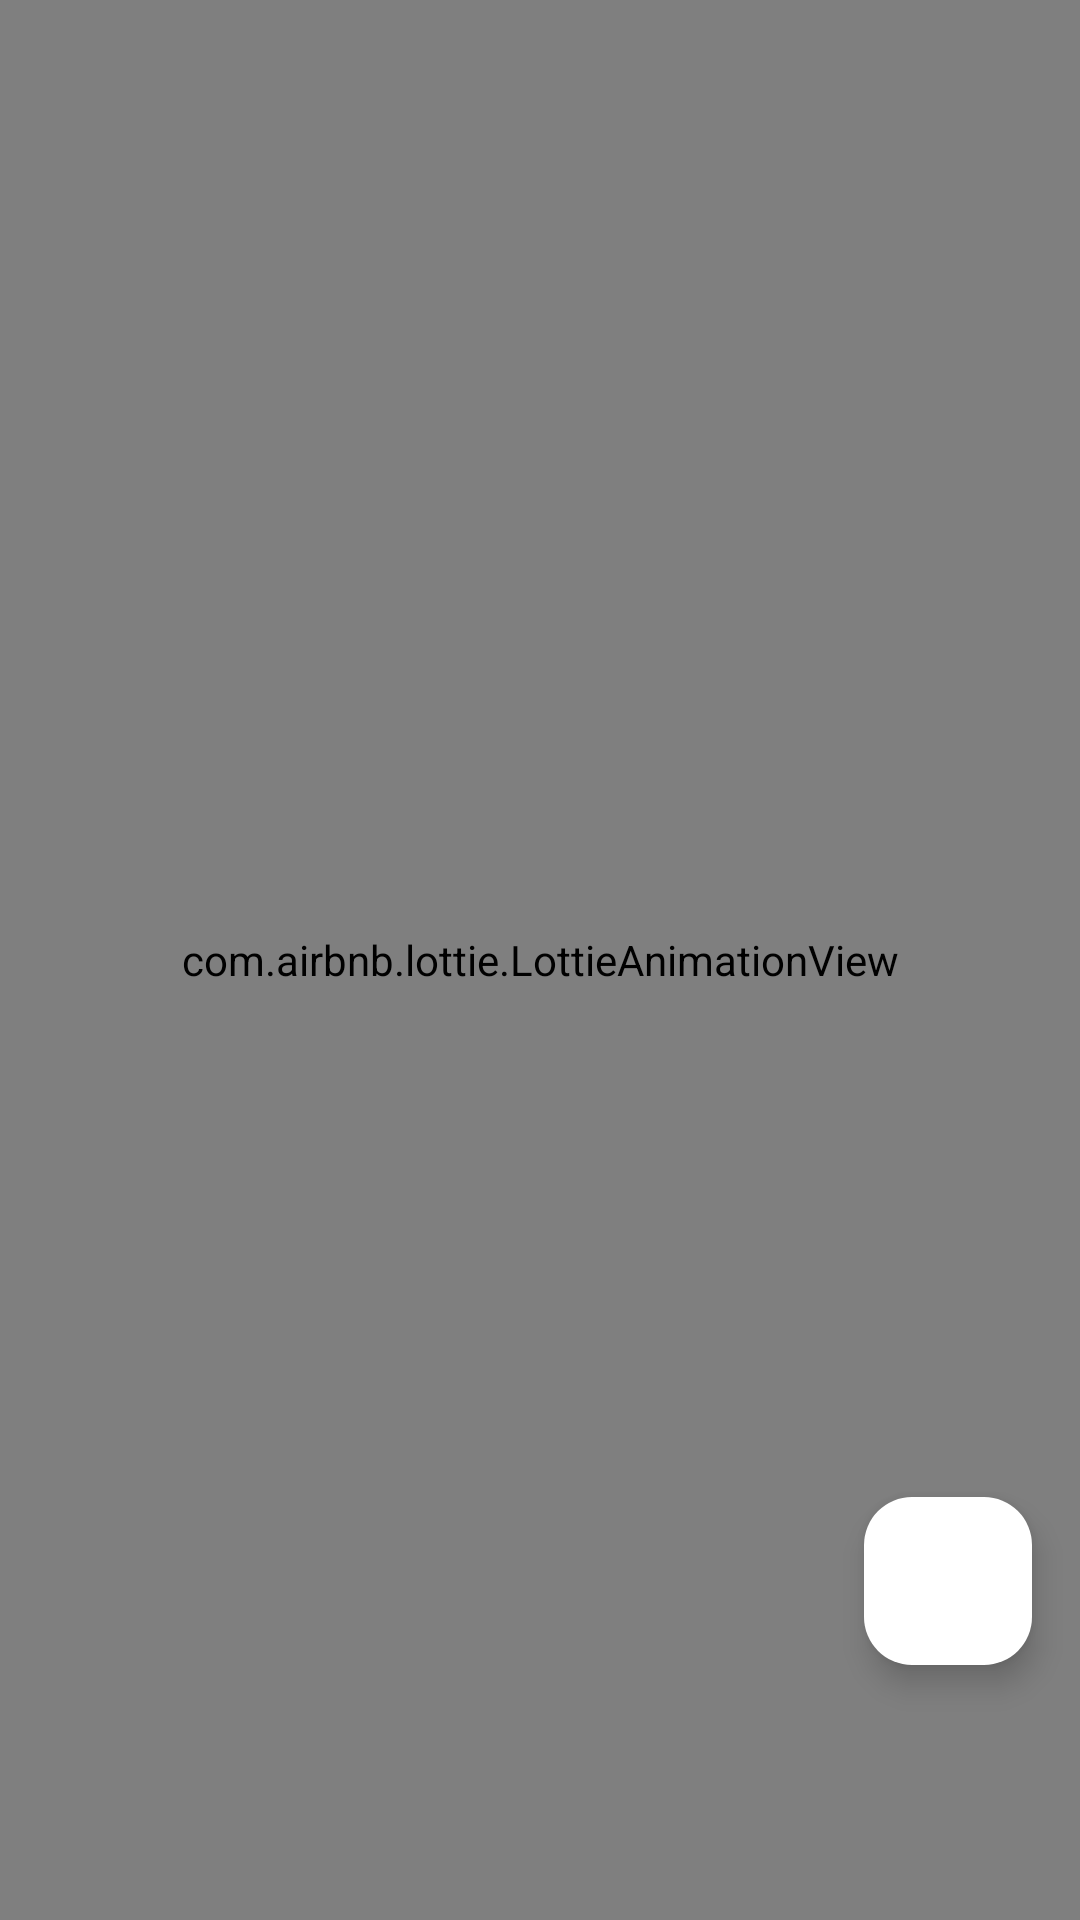

Write the Android layout XML for this screen, with the resource values it uses.
<!-- AndroidManifest.xml: application theme Theme.NemoMind -->
<!-- res/layout/fragment_check_list.xml -->
<?xml version="1.0" encoding="utf-8"?>
<FrameLayout xmlns:android="http://schemas.android.com/apk/res/android"
    xmlns:tools="http://schemas.android.com/tools"
    android:layout_width="match_parent"
    android:layout_height="match_parent"
    xmlns:app="http://schemas.android.com/apk/res-auto"
    tools:context=".fragmentsAll.CheckList">
    <com.google.android.material.floatingactionbutton.FloatingActionButton
        android:id="@+id/add_new_work"
        android:layout_width="wrap_content"
        android:layout_height="wrap_content"
        android:layout_gravity="end|bottom"
        android:layout_marginEnd="16dp"
        android:layout_marginBottom="85dp"
        android:src="@drawable/ic_add_new_work"
        app:backgroundTint="@color/white"
        app:tint="@color/light_blue"
        android:contentDescription="TODO" />

<com.airbnb.lottie.LottieAnimationView
    android:id="@+id/lottie_work"
    app:lottie_rawRes="@raw/check_list"
    android:layout_width="match_parent"
    android:layout_height="match_parent"/>


    <androidx.recyclerview.widget.RecyclerView
        android:id="@+id/recycler_check_list"
        tools:listitem="@layout/item_check_list"
        android:layout_width="match_parent"
        android:layout_height="match_parent"/>

</FrameLayout>
<!-- res/layout/item_check_list.xml (included above) -->
<?xml version="1.0" encoding="utf-8"?>
<com.google.android.material.card.MaterialCardView
    xmlns:android="http://schemas.android.com/apk/res/android"
    xmlns:app="http://schemas.android.com/apk/res-auto"
    android:layout_width="match_parent"
    android:layout_height="wrap_content"
    android:layout_marginStart="30dp"
    android:layout_marginTop="16dp"
    android:layout_marginEnd="30dp"
    android:checkable="true"
    android:background="@drawable/bg_rigester"
    android:clickable="true"
    android:elevation="200dp"
    app:cardCornerRadius="30dp">


    <androidx.constraintlayout.widget.ConstraintLayout
        android:layout_marginTop="8dp"
        android:layout_width="match_parent"
        android:layout_height="150dp">

        <androidx.cardview.widget.CardView
            android:id="@+id/cardView"
            android:layout_width="wrap_content"
            android:layout_height="wrap_content"
            android:layout_marginStart="16dp"
            android:background="@drawable/bg_rigester"
            android:elevation="200dp"
            app:cardCornerRadius="30dp"
            app:layout_constraintBottom_toBottomOf="parent"
            app:layout_constraintStart_toStartOf="parent"
            app:layout_constraintTop_toTopOf="parent">

            <ImageView
                android:layout_width="100dp"
                android:layout_height="100dp"
                android:layout_gravity=""
                android:scaleType="fitXY"
                android:src="@drawable/note"
                app:layout_constraintBottom_toBottomOf="parent" />


        </androidx.cardview.widget.CardView>

        <TextView
            android:id="@+id/txt_check_list_date"
            android:layout_width="wrap_content"
            android:layout_height="wrap_content"
            android:layout_marginStart="16dp"
            android:text="12/4/1400"
            app:layout_constraintStart_toEndOf="@+id/cardView"
            app:layout_constraintTop_toTopOf="@+id/cardView" />

        <TextView
            android:id="@+id/txt_check_list_time"
            android:layout_width="wrap_content"
            android:layout_height="wrap_content"
            android:layout_marginStart="16dp"
            android:text="12 hour"
            app:layout_constraintStart_toEndOf="@+id/txt_check_list_date"
            app:layout_constraintTop_toTopOf="@+id/txt_check_list_date" />

        <TextView
            android:id="@+id/txt_check_list_group"
            android:layout_width="wrap_content"
            android:layout_height="wrap_content"
            android:text="فوری"
            app:layout_constraintEnd_toEndOf="parent"
            app:layout_constraintStart_toEndOf="@+id/txt_check_list_time"
            app:layout_constraintTop_toTopOf="@+id/txt_check_list_time" />

        <TextView
            android:id="@+id/txt_check_list_subject"
            android:layout_width="wrap_content"
            android:layout_height="wrap_content"
            android:layout_marginTop="16dp"
            android:text="خواندن درس 12 مطالعات"
            app:layout_constraintEnd_toEndOf="parent"
            app:layout_constraintStart_toEndOf="@+id/cardView"
            app:layout_constraintTop_toBottomOf="@+id/txt_check_list_time" />

        <TextView
            android:id="@+id/txt_check_list_subtitle"
            android:layout_width="wrap_content"
            android:layout_height="wrap_content"
            android:layout_marginTop="8dp"
            android:ellipsize="end"
            android:maxLines="3"
            android:text="خواندن درس 12 مطالعات"
            app:layout_constraintEnd_toEndOf="parent"
            app:layout_constraintStart_toEndOf="@+id/cardView"
            app:layout_constraintTop_toBottomOf="@+id/txt_check_list_subject" />

        <Button
            android:id="@+id/btn_check_list_timer"
            android:layout_width="70dp"
            android:layout_height="32dp"
            android:layout_marginTop="4dp"
            android:layout_marginEnd="16dp"
            android:text="timer"
            android:textSize="10sp"
            android:textColor="@color/white"
            app:layout_constraintBottom_toBottomOf="parent"
            app:layout_constraintEnd_toEndOf="parent"
            app:layout_constraintTop_toBottomOf="@+id/txt_check_list_subtitle" />


    </androidx.constraintlayout.widget.ConstraintLayout>

</com.google.android.material.card.MaterialCardView>
<!-- resources referenced by this layout -->
<resources>
  <color name="light_blue">#50C4D3</color>
  <color name="white">#FFFFFFFF</color>
  <!-- drawable bg_rigester (drawable) -->
  <?xml version="1.0" encoding="utf-8"?>
  <shape
      android:shape="rectangle"
      xmlns:android="http://schemas.android.com/apk/res/android">
      <stroke android:width="5dp"
          android:color="@color/light_blue"/>
      <corners android:radius="20dp"/>
  
  
  </shape>
  <!-- drawable note: jpg bitmap (drawable, 59092 bytes) -->
  <style name="Theme.NemoMind" parent="Base.Theme.NemoMind" />
  <style name="Base.Theme.NemoMind" parent="Theme.Material3.DayNight.NoActionBar">
  
          <item name="colorPrimary">@color/light_blue</item>
          <item name="colorPrimaryVariant">@color/dark_blue</item>
          <item name="colorOnPrimary">@color/black</item>
  
          <item name="colorSecondary">@color/orange</item>
          <item name="colorSecondaryVariant">@color/orange</item>
          <item name="colorOnSecondary">@color/white</item>
  
          <item name="android:statusBarColor">@color/light_blue</item>
          <item name="android:windowLightStatusBar">false</item>
  
  
  
      </style>
  <color name="dark_blue">#146C94</color>
  <color name="black">#FF000000</color>
  <color name="orange">#F44336</color>
</resources>
